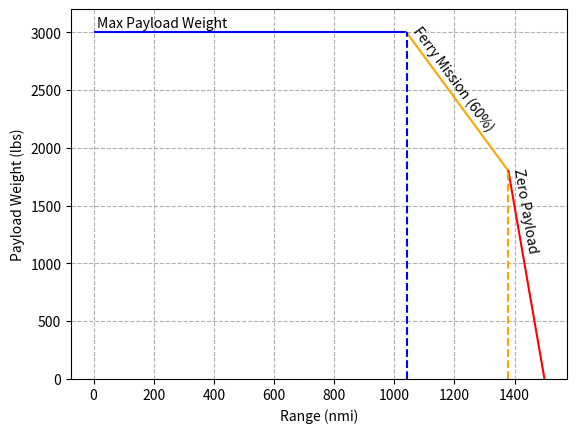

Generate this figure with matplotlib:
import numpy as np
import matplotlib.pyplot as plt
import math

def range_eq(W_f,W_p):
    R = 550*n_p*LD / .585*(np.log(1 + W_f/(W_p+W)))
    return R

n_p = .8
LD = 11
SFC = .585

W_f = 1600
W_p = 3000
W = 8933
f = 1.2

p2x = [range_eq(W_f,W_p),range_eq(W_f,W_p*.6)*f]
p2y = [W_p,W_p*.6]
p3x = [range_eq(W_f,W_p*.6)*f,range_eq(W_f,0)*1.1]
p3y = [W_p*.6,0]

plt.hlines(W_p,0,range_eq(W_f,W_p), color='Blue')
plt.plot(p2x,p2y, color='Orange')
plt.plot(p3x,p3y, color='Red')
plt.vlines(range_eq(W_f,W_p),0,W_p, linestyle='--', color='Blue')
plt.vlines(range_eq(W_f,W_p*.6)*f,0,W_p*.6, linestyle='--', color='Orange')


plt.text(10,W_p+40,'Max Payload Weight')
plt.text(p2x[0]+20, p2y[0]+20, 'Ferry Mission (60%)', rotation=np.degrees(np.arctan((p2y[0]-p2y[1])/(p2x[0]-p2x[1]))), rotation_mode='anchor',transform_rotates_text=True)
plt.text(p3x[0]+20, p3y[0]+20, 'Zero Payload', rotation=np.degrees(np.arctan((p3y[0]-p3y[1])/(p3x[0]-p3x[1]))), rotation_mode='anchor',transform_rotates_text=True)

plt.ylim((0,3200))
plt.grid('on', linestyle='--')
plt.xlabel('Range (nmi)')
plt.ylabel('Payload Weight (lbs)')

plt.show()

print('==================================')
print(f'Max Payload Range: {p2x[0]}nmi')
print(f'Ferry Payload Range: {p2x[1]}nmi')
print(f'No Payload Range: {p3x[1]}nmi')
print('==================================')